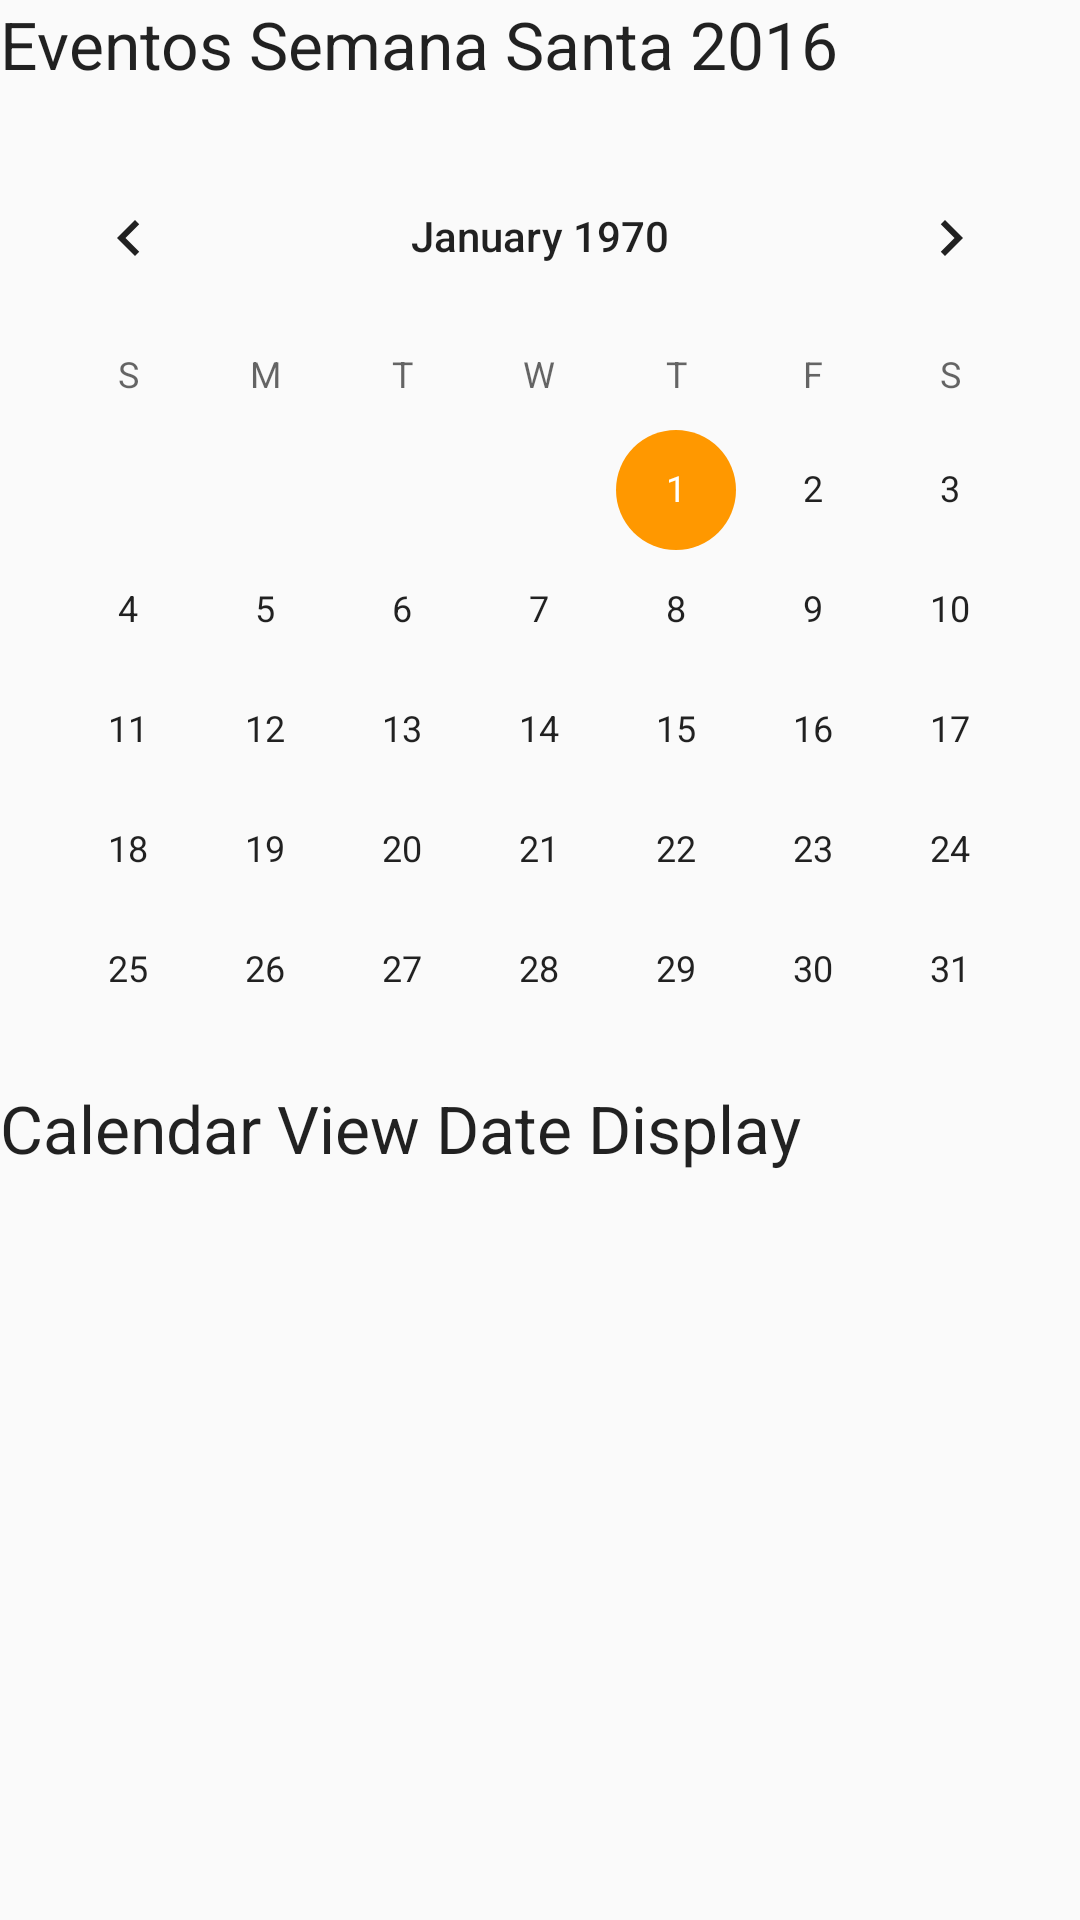

Here is an Android app screen rendered from its layout file. Give the layout XML and the strings, colors and styles it references.
<!-- AndroidManifest.xml: application theme AppTheme -->
<!-- res/layout/content_calendario.xml -->
<?xml version="1.0" encoding="utf-8"?>
<LinearLayout
    xmlns:android="http://schemas.android.com/apk/res/android"
    android:layout_width="match_parent"
    android:layout_height="match_parent"
    android:layout_margin="16dp"
    android:orientation="vertical"
    android:scrollbars="vertical">

    <TextView
        android:id="@+id/textView8"
        android:layout_width="wrap_content"
        android:layout_height="wrap_content"
        android:text="@string/titulo_calendario"
        android:textAppearance="?android:attr/textAppearanceLarge" />

    <CalendarView
        android:id="@+id/calendarView"
        android:layout_width="match_parent"
        android:layout_height="300dp"
        android:layout_marginBottom="16dp"
        android:layout_marginTop="16dp" />

    <TextView
        android:id="@+id/date_display"
        android:layout_width="wrap_content"
        android:layout_height="wrap_content"
        android:text="Calendar View Date Display"
        android:textAppearance="?android:attr/textAppearanceLarge" />
</LinearLayout>
<!-- resources referenced by this layout -->
<resources>
  <string name="titulo_calendario">Eventos Semana Santa 2016</string>
  <style name="AppTheme" parent="Theme.AppCompat.Light.DarkActionBar">
          
          <item name="colorPrimary">@color/colorPrimary</item>
          <item name="colorPrimaryDark">@color/colorPrimaryDark</item>
          <item name="colorAccent">@color/colorAccent</item>
      </style>
  <color name="colorPrimary">#9C27B0</color>
  <color name="colorPrimaryDark">#7B1FA2</color>
  <color name="colorAccent">#FF9800</color>
</resources>
